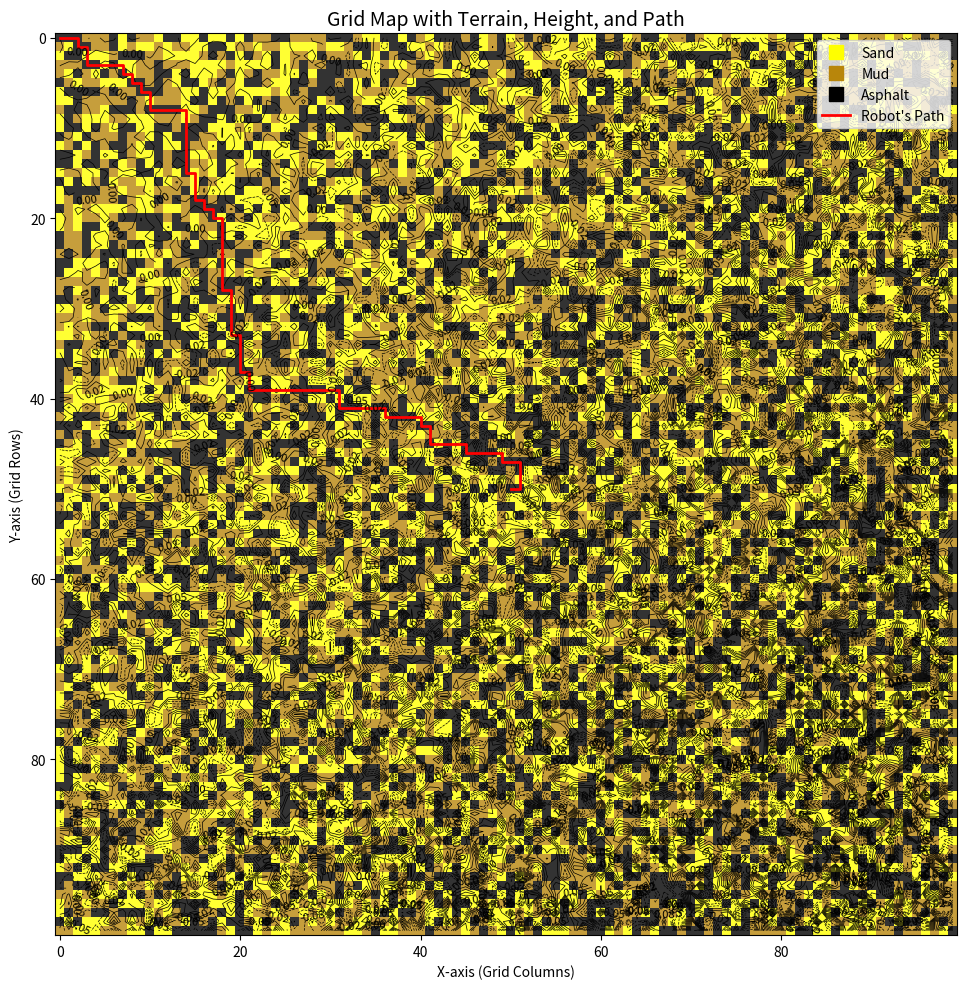

Reproduce this figure in Python.
import numpy as np 
import heapq
import matplotlib.pyplot as plt

# Constants
GRID_SIZE = 100
TARGET = (50, 50)
START = (0, 0)
VELOCITY_BASE = 5  # cells/minute
TERRAIN_SPEED = {"sand": 0.7, "mud": 0.4, "asphalt": 1.5}  # Multipliers
SLOPE_LIMIT = 0.2

# Terrain values
terrain_types = {0: "sand", 1: "mud", 2: "asphalt"}

# Create the grid map
def generate_grid(grid_size):
    grid = np.zeros((grid_size, grid_size), dtype=[
        ("coordinates", "2i4"),
        ("terrain", "i4"),
        ("height", "f4")
    ])
    
    for x in range(grid_size):
        for y in range(grid_size):
            terrain = np.random.choice([0, 1, 2])
            # Introduce random variations to the height to allow both increases and decreases
            height = np.random.uniform(-SLOPE_LIMIT, SLOPE_LIMIT) * (x + y) / (grid_size * 2)
            grid[x, y] = ((x, y), terrain, height)
    
    return grid

# Calculate cost for moving from one cell to another
def calculate_cost(current, neighbor, grid):
    x1, y1 = current["coordinates"]
    x2, y2 = neighbor["coordinates"]
    
    terrain_cost = 1 / TERRAIN_SPEED[terrain_types[neighbor["terrain"]]]
    height_diff = neighbor["height"] - current["height"]  # Allow both increase and decrease in slope
    slope_cost = 1 + abs(height_diff) / SLOPE_LIMIT  # Use absolute value for slope cost
    
    distance_cost = np.sqrt((x2 - x1)**2 + (y2 - y1)**2)
    
    return distance_cost * terrain_cost * slope_cost

# A* Pathfinding
def find_fastest_path(grid, start, target):
    open_set = []
    heapq.heappush(open_set, (0, start))
    
    came_from = {}
    cost_so_far = {start: 0}
    
    while open_set:
        current_priority, current = heapq.heappop(open_set)
        
        if current == target:
            break
        
        x, y = current
        
        for dx, dy in [(-1, 0), (1, 0), (0, -1), (0, 1)]:
            nx, ny = x + dx, y + dy
            
            if 0 <= nx < GRID_SIZE and 0 <= ny < GRID_SIZE:
                neighbor = grid[nx, ny]
                new_cost = cost_so_far[current] + calculate_cost(grid[x, y], neighbor, grid)
                
                if (nx, ny) not in cost_so_far or new_cost < cost_so_far[(nx, ny)]:
                    cost_so_far[(nx, ny)] = new_cost
                    priority = new_cost + np.sqrt((TARGET[0] - nx)**2 + (TARGET[1] - ny)**2)
                    heapq.heappush(open_set, (priority, (nx, ny)))
                    came_from[(nx, ny)] = current
    
    return came_from, cost_so_far

# Reconstruct the path
def reconstruct_path(came_from, start, target):
    current = target
    path = []
    while current != start:
        path.append(current)
        current = came_from[current]
    path.append(start)
    path.reverse()
    return path

# Visualization
def visualize(grid, path):
    # Extract data from the grid
    terrain_map = np.array([[cell["terrain"] for cell in row] for row in grid])
    height_map = np.array([[cell["height"] for cell in row] for row in grid])
    slope_map = np.gradient(height_map)
    slope_magnitude = np.sqrt(slope_map[0]**2 + slope_map[1]**2)  # Overall slope

    # Create a custom colormap for terrain types
    from matplotlib.colors import ListedColormap

    # Define custom colors for terrain types
    terrain_colors = ["yellow", "darkgoldenrod", "black"]  # Sand, Mud, Asphalt
    cmap = ListedColormap(terrain_colors)

    # Create the plot
    plt.figure(figsize=(12, 10))
    plt.title("Grid Map with Terrain, Height, and Path", fontsize=14)

    # Display terrain types using the custom colormap
    plt.imshow(terrain_map, cmap=cmap, alpha=0.8)

    # Add height contours
    contours = plt.contour(height_map, levels=15, colors='black', linewidths=0.5)
    plt.clabel(contours, inline=True, fontsize=8, fmt="%.2f")  # Label contours with height

    # Overlay the robot's path
    path_x, path_y = zip(*path)
    plt.plot(path_y, path_x, color="red", linewidth=2, label="Robot's Path")

    # Customize legend for terrain types
    terrain_labels = {0: "Sand", 1: "Mud", 2: "Asphalt"}
    legend_handles = [plt.Line2D([0], [0], marker='s', color=color, markersize=10,
                                 label=label, linestyle='None')
                      for label, color in zip(terrain_labels.values(), terrain_colors)]
    plt.legend(handles=legend_handles + [plt.Line2D([], [], color="red", linewidth=2, label="Robot's Path")],
               loc="upper right", fontsize=10)

    # Add labels
    plt.xlabel("X-axis (Grid Columns)")
    plt.ylabel("Y-axis (Grid Rows)")

    # Show the plot
    plt.tight_layout()
    plt.show()

# Main
if __name__ == "__main__":
    grid = generate_grid(GRID_SIZE)
    came_from, cost_so_far = find_fastest_path(grid, START, TARGET)
    path = reconstruct_path(came_from, START, TARGET)
    visualize(grid, path)
